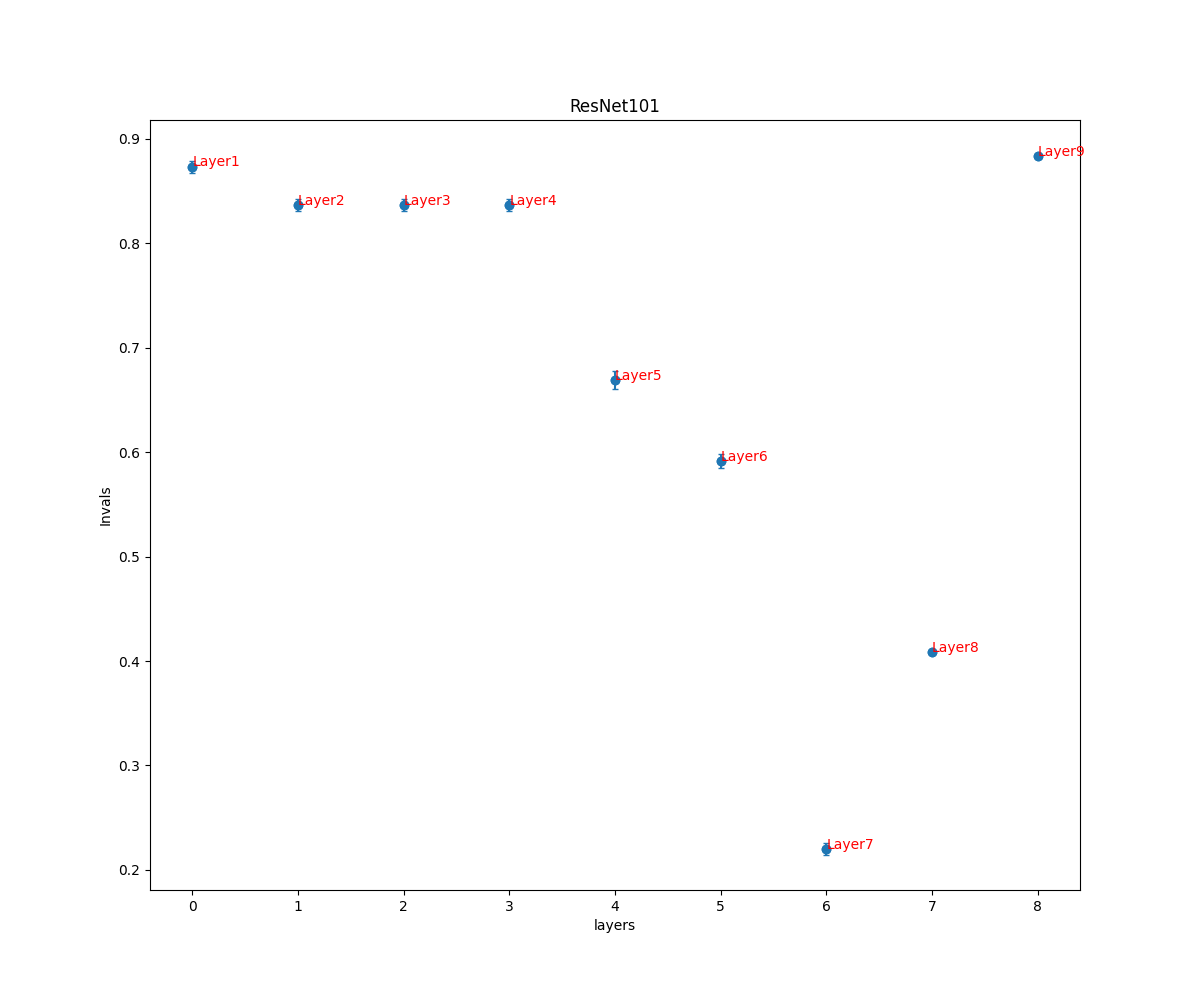

The table this chart was drawn from, first rows:
, ResNet101
0, (0.8732668925278368, 0.00568612618995153…
1, (0.8367312300933805, 0.00577270715835592…
2, (0.8367843314253511, 0.00576880093637022…
3, (0.8367843314253511, 0.00576880093637022…
4, (0.6687724227737551, 0.00878729013483211…
5, (0.5915108614118447, 0.00661077006500871…
6, (0.21990602850576438, 0.0056116917303563…
7, (0.4085900156687363, 0.00211630496854059…
8, (0.8835435564417085, 0.00089468378227431…
